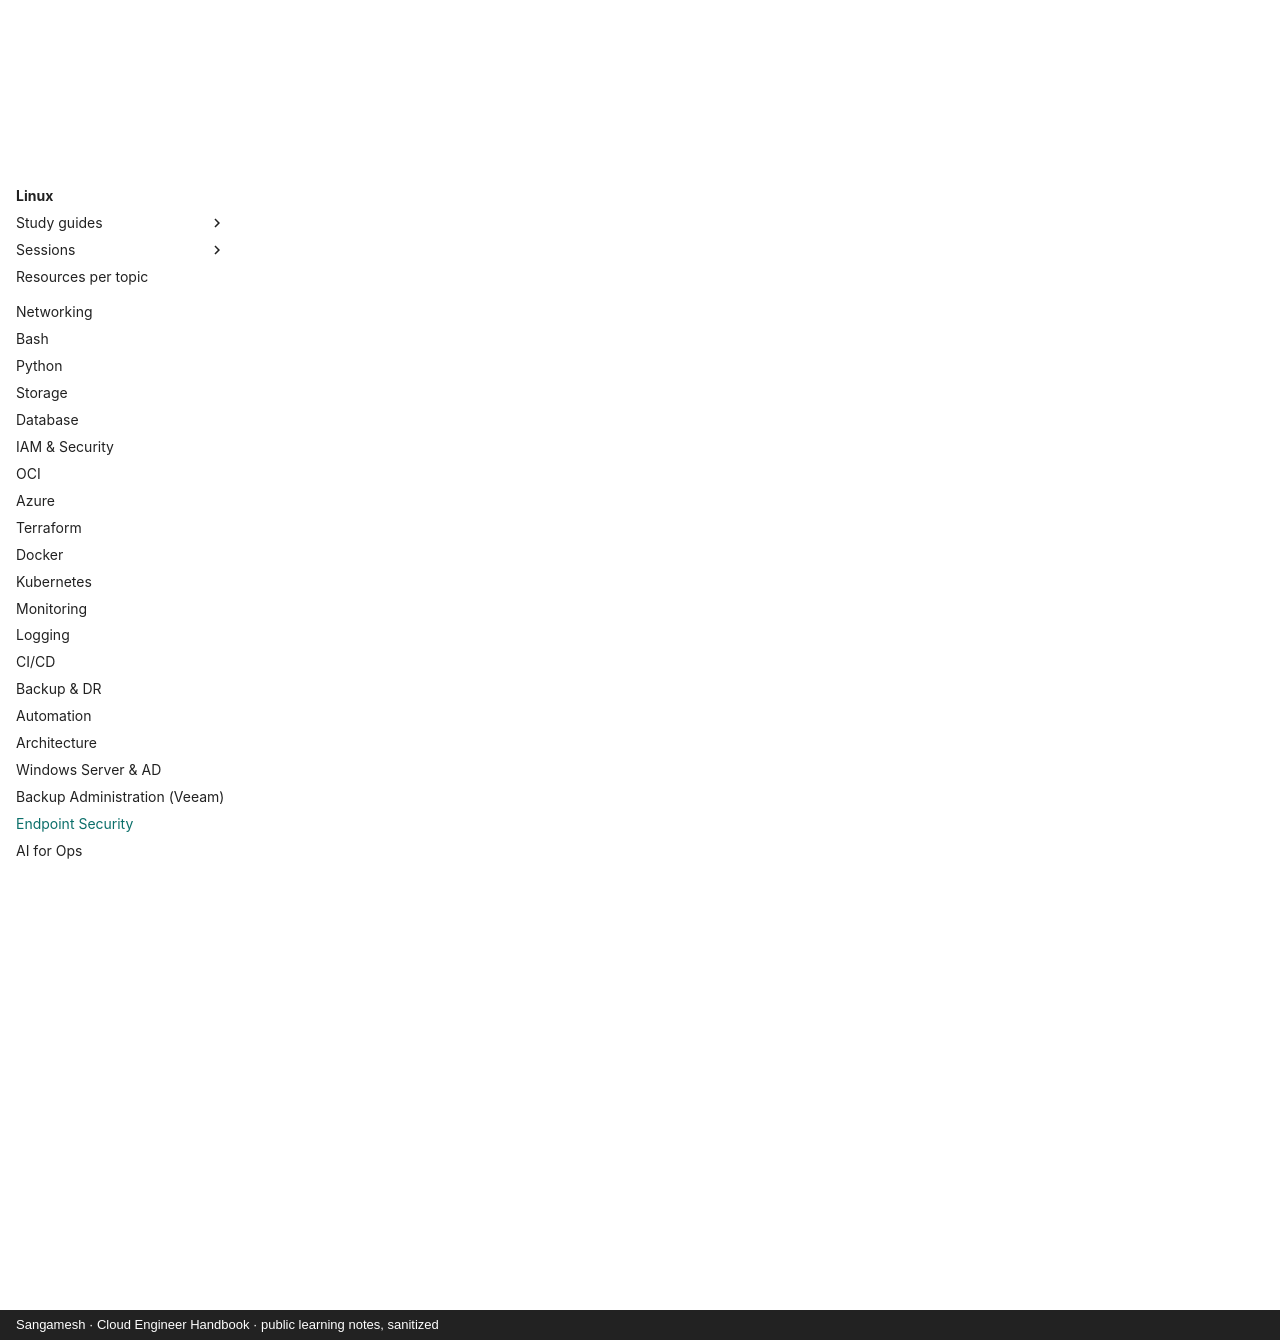

repository: sangameswaranm/Cloud-Engineer-Handbook · page: 21-Endpoint-Security/index.html · generator: mkdocs · copyright: Sangamesh · Cloud Engineer Handbook · public learning notes, sanitized

# Endpoint Security

**Status:** Not Started · **Phase 6**

Defender for Endpoint and for Cloud, Trend Micro Apex One / Vision One: agents, policies, alerts, exclusions, troubleshooting.

## Certifications

- Microsoft security certifications (optional)

## Learning resources

!!! info "How to use"
    Official docs are the source of truth. Video links open a YouTube search for that exact course or channel, so you always get the current version.

### :material-book-open-variant: Official documentation

- [Microsoft Defender for Endpoint](https://learn.microsoft.com/en-us/defender-endpoint/)
- [Trend Micro documentation](https://docs.trendmicro.com/)

### :material-youtube: Video courses

- [Microsoft Defender for Endpoint overview](https://www.youtube.com/results?search_query=Microsoft+Defender+for+Endpoint+tutorial)
- [Trend Micro Vision One overview](https://www.youtube.com/results?search_query=Trend+Micro+Vision+One+overview)

## Study guides

Guides appear here as topics are completed, with real lab output, incidents (INC-XXX) and interview questions.

See the [Knowledge + Task Map](../KNOWLEDGE-MAP.md) for the full syllabus of this module.
